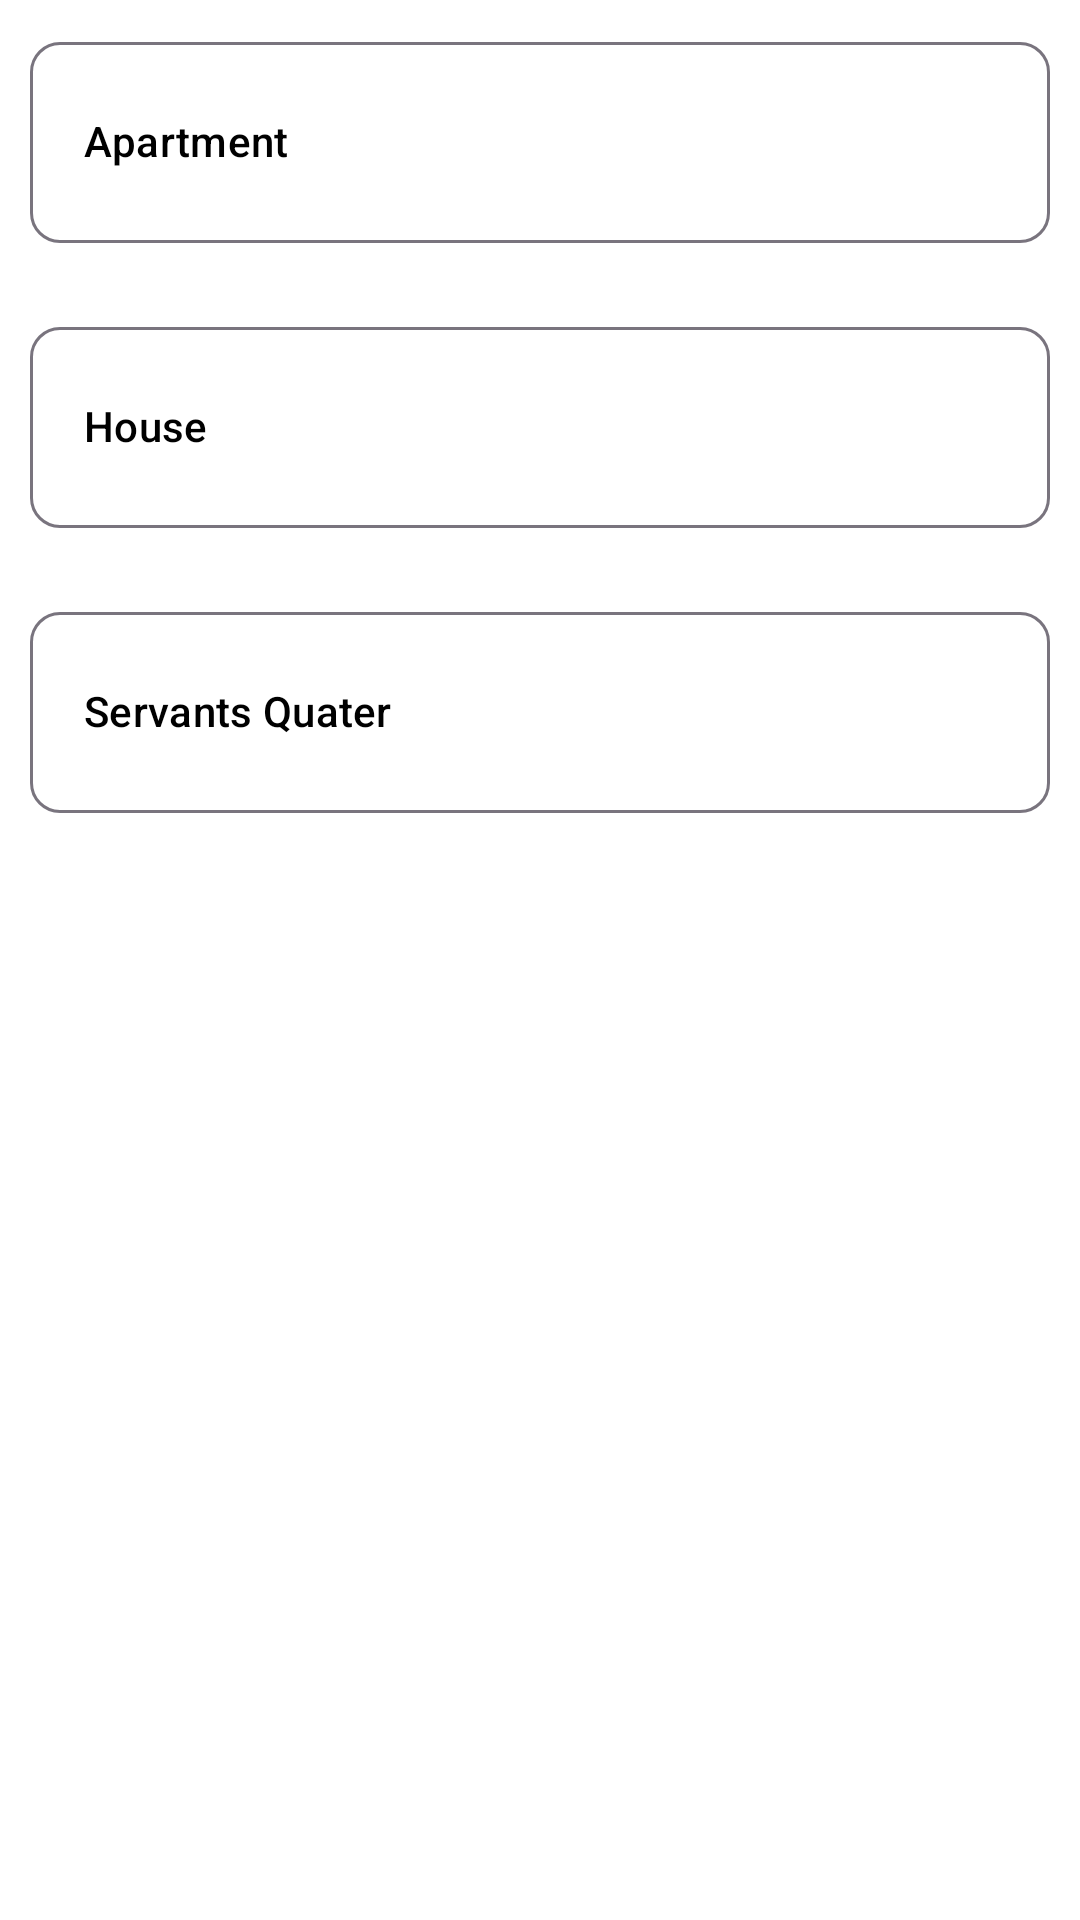

Layout XML and referenced resources for this Android screen:
<!-- AndroidManifest.xml: application theme Theme.Roomie -->
<!-- res/layout/fragment_building_type.xml -->
<?xml version="1.0" encoding="utf-8"?>
<androidx.core.widget.NestedScrollView
    xmlns:android="http://schemas.android.com/apk/res/android"
    xmlns:app="http://schemas.android.com/apk/res-auto"
    xmlns:tools="http://schemas.android.com/tools"
    tools:context=".BuildingType"
    android:layout_width="match_parent"
    android:layout_height="match_parent"
    app:layout_behavior="com.google.android.material.appbar.AppBarLayout$ScrollingViewBehavior"
    android:background="@drawable/addlisting_bg"
    android:id="@+id/placeTypeScrollView">
    >
    <com.google.android.material.chip.ChipGroup
        android:layout_width="match_parent"
        android:layout_height="wrap_content"
        android:id="@+id/placeChipGroup"
        app:chipSpacingVertical="20dp"
        android:layout_margin="10dp"
        app:singleSelection="true"
        app:selectionRequired="true"
        >
        <com.google.android.material.chip.Chip
            android:layout_width="match_parent"
            android:layout_height="75dp"
            app:chipCornerRadius="10dp"
            app:chipMinHeight="40dp"
            app:chipStartPadding="10dp"
            app:chipEndPadding="10dp"
            app:chipBackgroundColor="@color/listingchipstate"
            app:chipSurfaceColor="@color/transparent"
            android:text="Apartment"
            android:textColor="?attr/textAppearanceBody1"
            style="@style/Widget.Material3.Chip.Suggestion"
            />

        <com.google.android.material.chip.Chip
            android:layout_width="match_parent"
            android:layout_height="75dp"
            app:chipCornerRadius="10dp"
            app:chipMinHeight="40dp"
            app:chipStartPadding="10dp"
            app:chipEndPadding="10dp"
            app:chipBackgroundColor="@color/bg_chip_state_list"
            app:chipSurfaceColor="@color/transparent"
            android:text="House"
            android:textColor="?attr/textAppearanceBody1"
            style="@style/Widget.Material3.Chip.Suggestion"
            />
        <com.google.android.material.chip.Chip
            android:layout_width="match_parent"
            android:layout_height="75dp"
            app:chipCornerRadius="10dp"
            app:chipMinHeight="40dp"
            app:chipStartPadding="10dp"
            app:chipEndPadding="10dp"
            app:chipBackgroundColor="@color/bg_chip_state_list"
            app:chipSurfaceColor="@color/transparent"
            android:text="Servants Quater"
            android:textColor="?attr/textAppearanceBody1"
            style="@style/Widget.Material3.Chip.Suggestion"
            />


    </com.google.android.material.chip.ChipGroup>

</androidx.core.widget.NestedScrollView>
<!-- resources referenced by this layout -->
<resources>
  <color name="transparent">#00ffffff</color>
  <!-- drawable addlisting_bg (drawable) -->
  <?xml version="1.0" encoding="utf-8"?>
  <shape xmlns:android="http://schemas.android.com/apk/res/android">
  
      <solid android:color="?attr/backgroundColor" />
      <corners android:topLeftRadius="5dp" android:topRightRadius="5dp" />
  
  </shape>
  <style name="Theme.Roomie" parent="Theme.Material3.DayNight.NoActionBar">
          
          <item name="colorPrimary">@color/my_green</item>
          <item name="colorOnTertiary">@color/my_green_14</item>
          <item name="colorPrimaryVariant">@color/my_green</item>
          <item name="colorOnPrimary">@color/white</item>
          <item name="backgroundColor">@color/white</item>
          <item name="errorEnabled">@color/error</item>
          <item name="textAppearanceHeadline1">@color/black</item>
          <item name="textAppearanceBody1">@color/black</item>
          <item name="textAppearanceBody2">@color/dark_grey</item>
          <item name="android:background">@color/white</item>
          <item name="colorControlActivated">@color/light_grey_50</item>
  
  
          
          <item name="colorSecondary">@color/my_green</item>
          <item name="colorSecondaryVariant">@color/my_green</item>
          <item name="colorOnSecondary">@color/my_green</item>
  
  
          
          <item name="colorAccent">@color/my_green</item>
          
          <item name="android:statusBarColor" tools:targetApi="l">?attr/backgroundColor</item>
          <item name="android:windowLightStatusBar">true</item>
  
          
          <item name="colorOnSurface">@color/my_green</item>
          <item name="colorPrimaryContainer">@color/my_green</item>
          <item name="colorOnPrimaryContainer">@color/white</item>
  
      </style>
  <color name="my_green">#3d7254</color>
  <color name="my_green_14">#243D7254</color>
  <color name="white">#FFFFFFFF</color>
  <color name="error">#B00020</color>
  <color name="black">#FF000000</color>
  <color name="dark_grey">#535353</color>
  <color name="light_grey_50">#80959896</color>
</resources>
